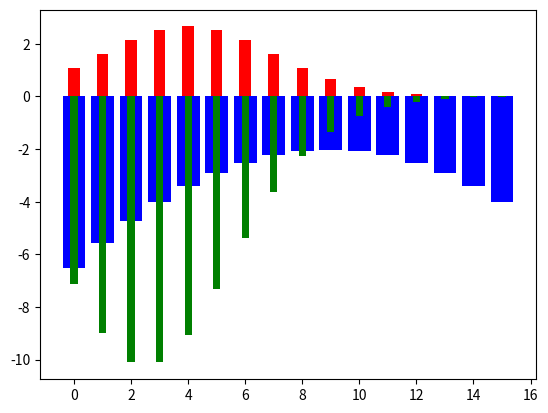

Source code (Python):
# make discrete distribution from 0 to 10
# and plot the distribution

import numpy as np
import matplotlib.pyplot as plt

mean_1 = 4
std_1 = 3
mean_2 = 9
std_2 = 3

# set y limit to 0.2
# plt.ylim(0, 0.2)

# make discrete distribution
x = np.arange(0, 16)
y_1 = np.exp(-((x - mean_1) ** 2) / (2 * std_1**2)) / (std_1 * np.sqrt(2 * np.pi))
y_2 = np.exp(-((x - mean_2) ** 2) / (2 * std_2**2)) / (std_2 * np.sqrt(2 * np.pi))

# print expected values
print("Expected value of distribution 1: ", np.sum(x * y_1))
print("Expected value of distribution 2: ", np.sum(x * y_2))

# compute Kullback-Leibler divergence between the two distributions
kl_div = np.sum(y_1 * np.log(y_1 / y_2))
print("Kullback-Leibler divergence between the two distributions: ", kl_div)

# compute cross entropy between the two distributions
cross_entropy = np.sum(y_1 * np.log(y_2))
print("Cross entropy between the two distributions: ", cross_entropy)

# for every valule of x, compute surprise for distribution 1 and 2
surprise_1 = np.log(y_1)
surprise_2 = np.log(y_2)

cross = y_1 * surprise_2

# plot the two distributions together, the first in blue and the second in red as a bar chart
plt.bar(x, surprise_2, color="blue")
plt.bar(x, y_1 * 20, color="red", width=0.4)
plt.bar(x, cross * 20, color="green", width=0.25)
plt.show()
